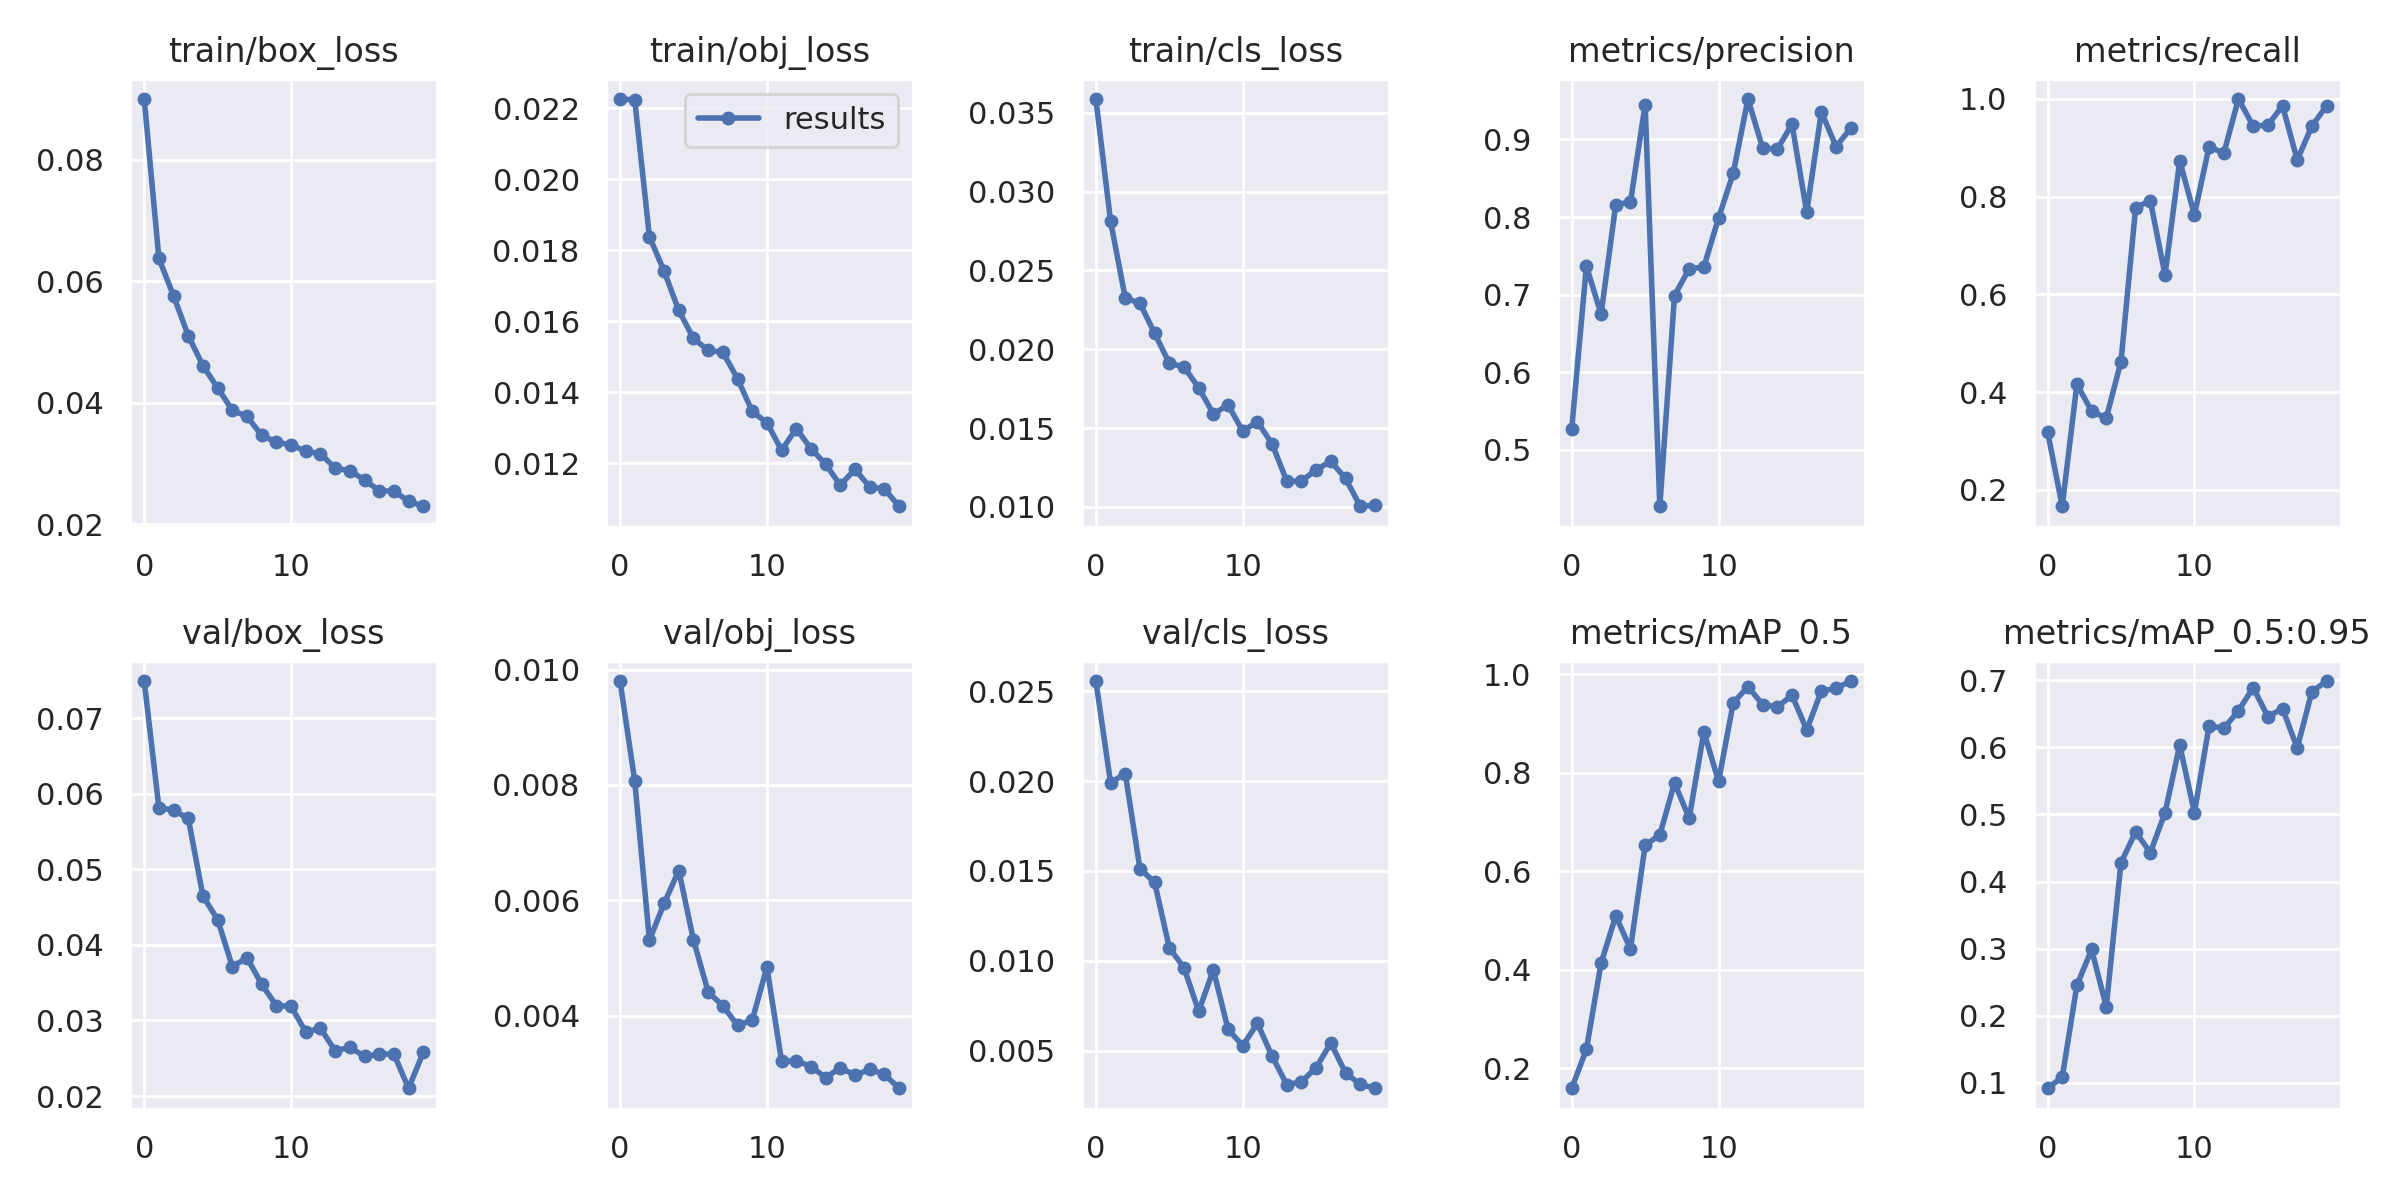

Source data for this figure (header and first rows):
epoch, train/box_loss, train/obj_loss, train/cls_loss, metrics/precision, metrics/recall, metrics/mAP_0.5, metrics/mAP_0.5:0.95, val/box_loss, val/obj_loss, val/cls_loss, x/lr0, x/lr1, x/lr2
0, 0.08999, 0.02226, 0.03588, 0.5266, 0.3194, 0.1595, 0.09207, 0.07493, 0.009801, 0.02558, 0.003265, 0.003265, 0.07061
1, 0.06377, 0.02224, 0.02812, 0.7366, 0.1667, 0.2383, 0.1084, 0.05818, 0.008069, 0.01991, 0.006272, 0.006272, 0.04029
2, 0.05759, 0.01838, 0.02326, 0.6746, 0.4167, 0.4133, 0.2455, 0.05781, 0.005309, 0.02043, 0.008949, 0.008949, 0.009629
3, 0.05105, 0.01741, 0.02292, 0.8161, 0.3609, 0.5093, 0.2988, 0.05675, 0.005945, 0.01512, 0.008515, 0.008515, 0.008515
4, 0.04611, 0.0163, 0.02101, 0.8191, 0.3472, 0.4421, 0.2134, 0.04646, 0.006516, 0.01436, 0.008515, 0.008515, 0.008515
5, 0.04246, 0.01551, 0.01912, 0.945, 0.4626, 0.6526, 0.428, 0.04333, 0.005312, 0.01072, 0.00802, 0.00802, 0.00802
6, 0.03879, 0.01518, 0.01888, 0.427, 0.7778, 0.6738, 0.4739, 0.03714, 0.004412, 0.009616, 0.007525, 0.007525, 0.007525
7, 0.03777, 0.01512, 0.01756, 0.6987, 0.7917, 0.7793, 0.4432, 0.03828, 0.004169, 0.007182, 0.00703, 0.00703, 0.00703
8, 0.03465, 0.01438, 0.01589, 0.7332, 0.6397, 0.7076, 0.5024, 0.0348, 0.003833, 0.009497, 0.006535, 0.006535, 0.006535
9, 0.03356, 0.01346, 0.01646, 0.7358, 0.8733, 0.8829, 0.6034, 0.03194, 0.00392, 0.00618, 0.00604, 0.00604, 0.00604
10, 0.03307, 0.01314, 0.01481, 0.7987, 0.7627, 0.7823, 0.5025, 0.0319, 0.004844, 0.005269, 0.005545, 0.005545, 0.005545
11, 0.03204, 0.01236, 0.01541, 0.8566, 0.9024, 0.9418, 0.632, 0.02846, 0.003206, 0.006518, 0.00505, 0.00505, 0.00505
12, 0.03164, 0.01297, 0.01399, 0.9522, 0.8889, 0.9745, 0.6282, 0.02897, 0.003219, 0.004683, 0.004555, 0.004555, 0.004555
13, 0.02926, 0.01241, 0.01162, 0.889, 0.9998, 0.9383, 0.6543, 0.02599, 0.003119, 0.003102, 0.00406, 0.00406, 0.00406
14, 0.02884, 0.01197, 0.01162, 0.8875, 0.9444, 0.9331, 0.6889, 0.02644, 0.002928, 0.003261, 0.003565, 0.003565, 0.003565
15, 0.02732, 0.01138, 0.01236, 0.9197, 0.9461, 0.9573, 0.6458, 0.02524, 0.003096, 0.004053, 0.00307, 0.00307, 0.00307
16, 0.02555, 0.01183, 0.01288, 0.8063, 0.9861, 0.8869, 0.6574, 0.02554, 0.002969, 0.005424, 0.002575, 0.002575, 0.002575
17, 0.02546, 0.01133, 0.0118, 0.9355, 0.875, 0.9657, 0.5991, 0.02556, 0.003067, 0.003751, 0.00208, 0.00208, 0.00208
18, 0.02383, 0.01127, 0.01004, 0.8908, 0.9442, 0.9712, 0.6827, 0.02103, 0.002985, 0.003119, 0.001585, 0.001585, 0.001585
19, 0.02299, 0.01078, 0.0101, 0.9145, 0.986, 0.986, 0.6987, 0.02576, 0.002742, 0.002901, 0.00109, 0.00109, 0.00109
